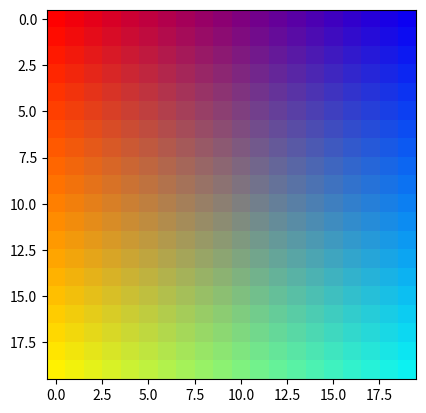

The matplotlib source for this figure:
#Test script, no nessecary function here

import numpy as np
import matplotlib.pyplot as plt

resolution = 20

vRed    = np.arange(1.0, 0.0, -1/resolution)
vRed    = np.tile(vRed, resolution)
vRed    = np.reshape(vRed, [resolution* resolution, 1])

vBlue   = np.arange(0.0, 1.0, 1/resolution)
vBlue   = np.tile(vBlue, resolution)
vBlue   = np.reshape(vBlue, [resolution* resolution, 1])

vGreen  = np.arange(0.0, 1.0, 1/resolution)
vGreen  = np.arange(0.0, 1.0, 1/resolution)
vGreen  = np.tile(vGreen, resolution)
vGreen.sort()
vGreen  = np.reshape(vGreen, [resolution*resolution, 1])


#vRB = np.hstack((vRed, vBlue))
#vRB = np.reshape(vRB, [resolution, 2])
vRG = np.hstack((vRed, vGreen))
vRGB = np.hstack((vRG, vBlue))
print(vRGB)
vRGB = np.reshape(vRGB, [resolution, resolution, 3])

plt.imshow(vRGB)

a =3
